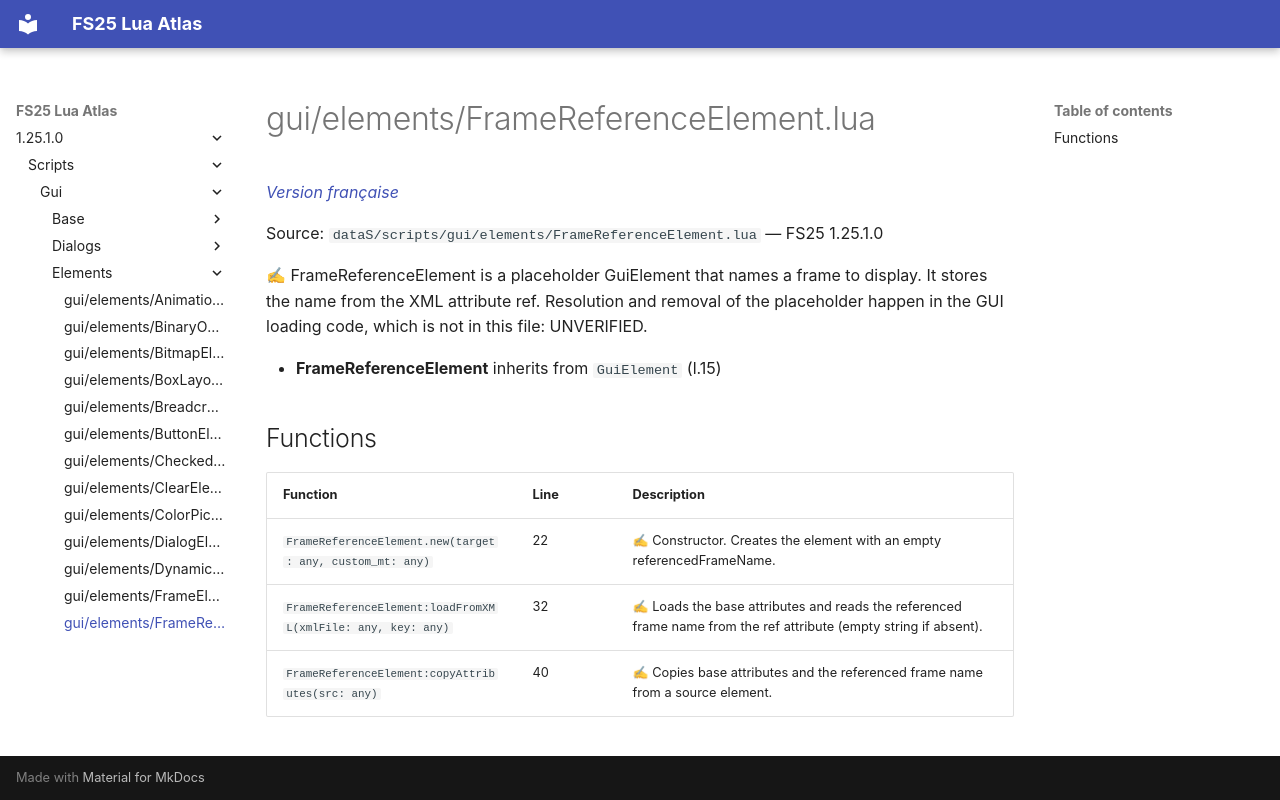

repository: Tim0219800/fs25-lua-atlas · page: 1.25.1.0/scripts/gui/elements/FrameReferenceElement.html · generator: mkdocs

# gui/elements/FrameReferenceElement.lua

*[Version française](../../../fr/scripts/gui/elements/FrameReferenceElement.md)*

Source: `dataS/scripts/gui/elements/FrameReferenceElement.lua` — FS25 1.25.1.0

✍ FrameReferenceElement is a placeholder GuiElement that names a frame to display. It stores the name from the XML attribute ref. Resolution and removal of the placeholder happen in the GUI loading code, which is not in this file: UNVERIFIED.

- **FrameReferenceElement** inherits from `GuiElement` (l.15)

## Functions

| Function | Line | Description |
|---|---|---|
| `FrameReferenceElement.new(target: any, custom_mt: any)` | 22 | ✍ Constructor. Creates the element with an empty referencedFrameName. |
| `FrameReferenceElement:loadFromXML(xmlFile: any, key: any)` | 32 | ✍ Loads the base attributes and reads the referenced frame name from the ref attribute (empty string if absent). |
| `FrameReferenceElement:copyAttributes(src: any)` | 40 | ✍ Copies base attributes and the referenced frame name from a source element. |
